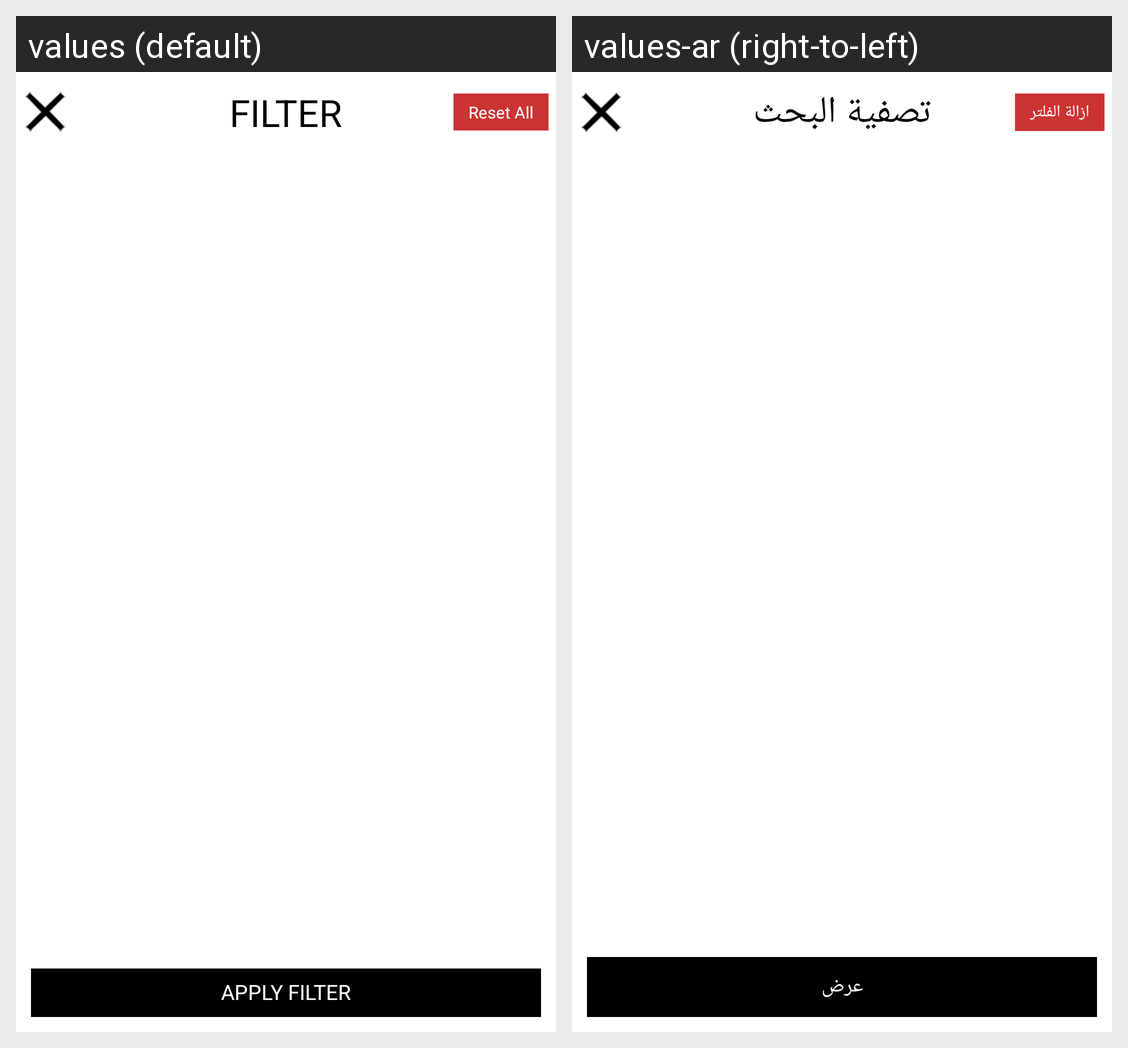

Translations of the strings shown on this Android screen, per locale in the grid:
Android screen res/layout/activity_filters_list.xml rendered under 2 locales, left to right: values (default), values-ar (right-to-left). Device: Nexus 5 (rendered at 1080×1920; each locale shown at half size, 540×960, under a caption strip naming it); theme AppTheme.NoActionBar.
Strings drawn on this screen, with the default value and each locale's value (text and hints the layout hard-codes, and strings that could not be matched under every locale, appear in the picture but are not listed):

filter
  values: Filter
  values-ar: تصفية البحث

reset_all
  values: Reset All
  values-ar: ازالة الفلتر

apply_filter
  values: Apply Filter
  values-ar: عرض
